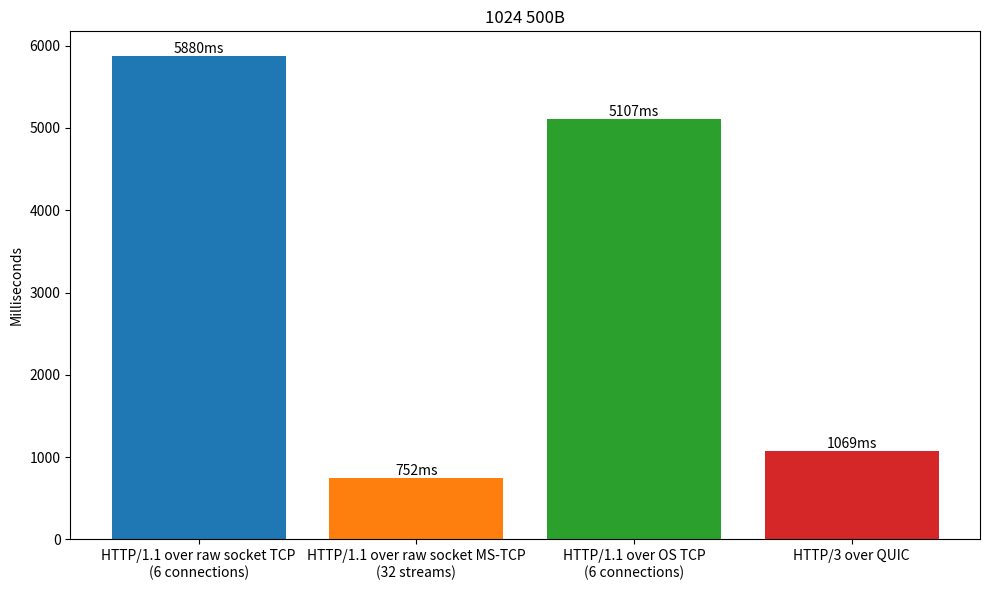
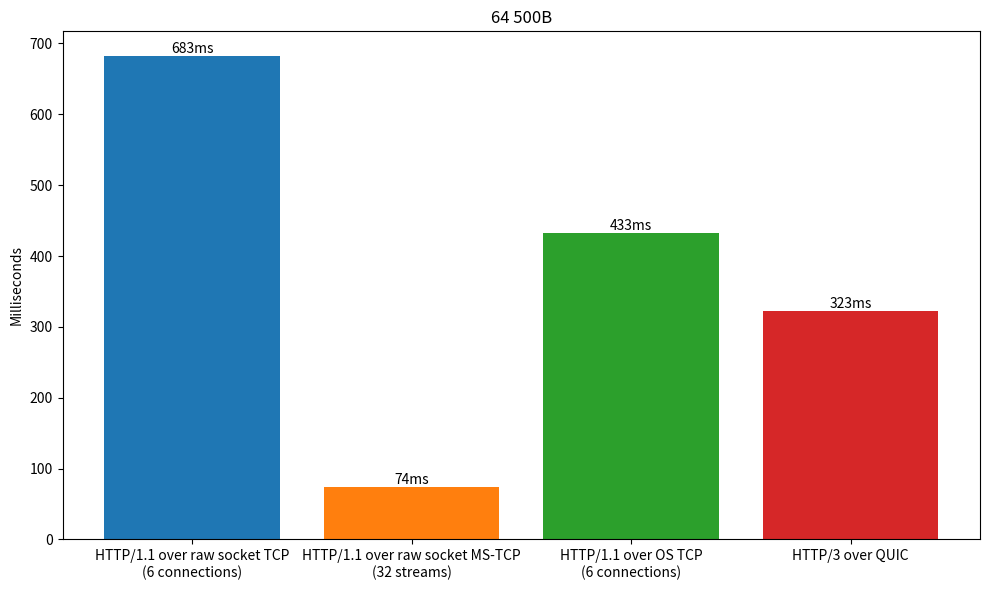
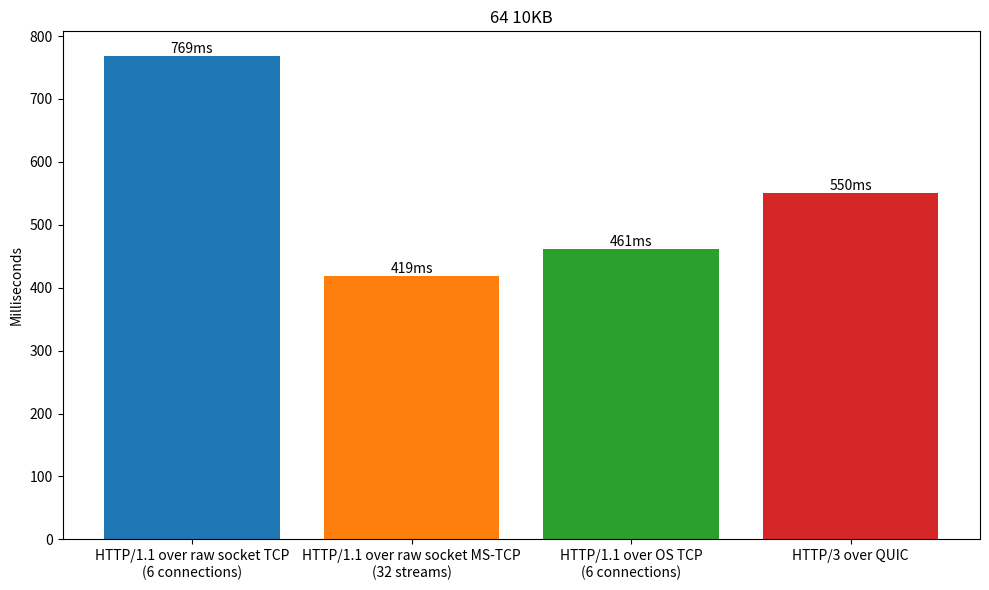

Write Python code to recreate these figures, in order.
import matplotlib.pyplot as plt
import numpy as np

# Sample data - replace with your actual data
plot_titles = ["1024 500B", "64 500B", "64 10KB"]

# Sample data array [3 plots][4 columns]
data = [
    [5880, 752, 5107, 1069],   # First histogram data
    [683, 74, 433, 323],  # Second histogram data
    [769, 419, 461, 550]      # Third histogram data
]

# Column labels (split into 2 lines)
columns = [
    "HTTP/1.1 over raw socket TCP\n(6 connections)",
    "HTTP/1.1 over raw socket MS-TCP\n(32 streams)", 
    "HTTP/1.1 over OS TCP\n(6 connections)",
    "HTTP/3 over QUIC"
]

# Colors for each column (from default palette)
colors = plt.cm.tab10.colors[:4]

# Generate each histogram as separate plot
for i in range(3):
    plt.figure(figsize=(10, 6))
    x_pos = np.arange(len(columns))
    
    bars = plt.bar(x_pos, data[i], color=colors)
    plt.title(plot_titles[i])
    plt.ylabel('Milliseconds')
    plt.xticks(x_pos, columns, ha='center')
    
    # Add value labels on bars
    for j, bar in enumerate(bars):
        height = bar.get_height()
        plt.text(bar.get_x() + bar.get_width()/2., height,
                f'{data[i][j]}ms', ha='center', va='bottom')
    
    plt.tight_layout()
    plt.show()